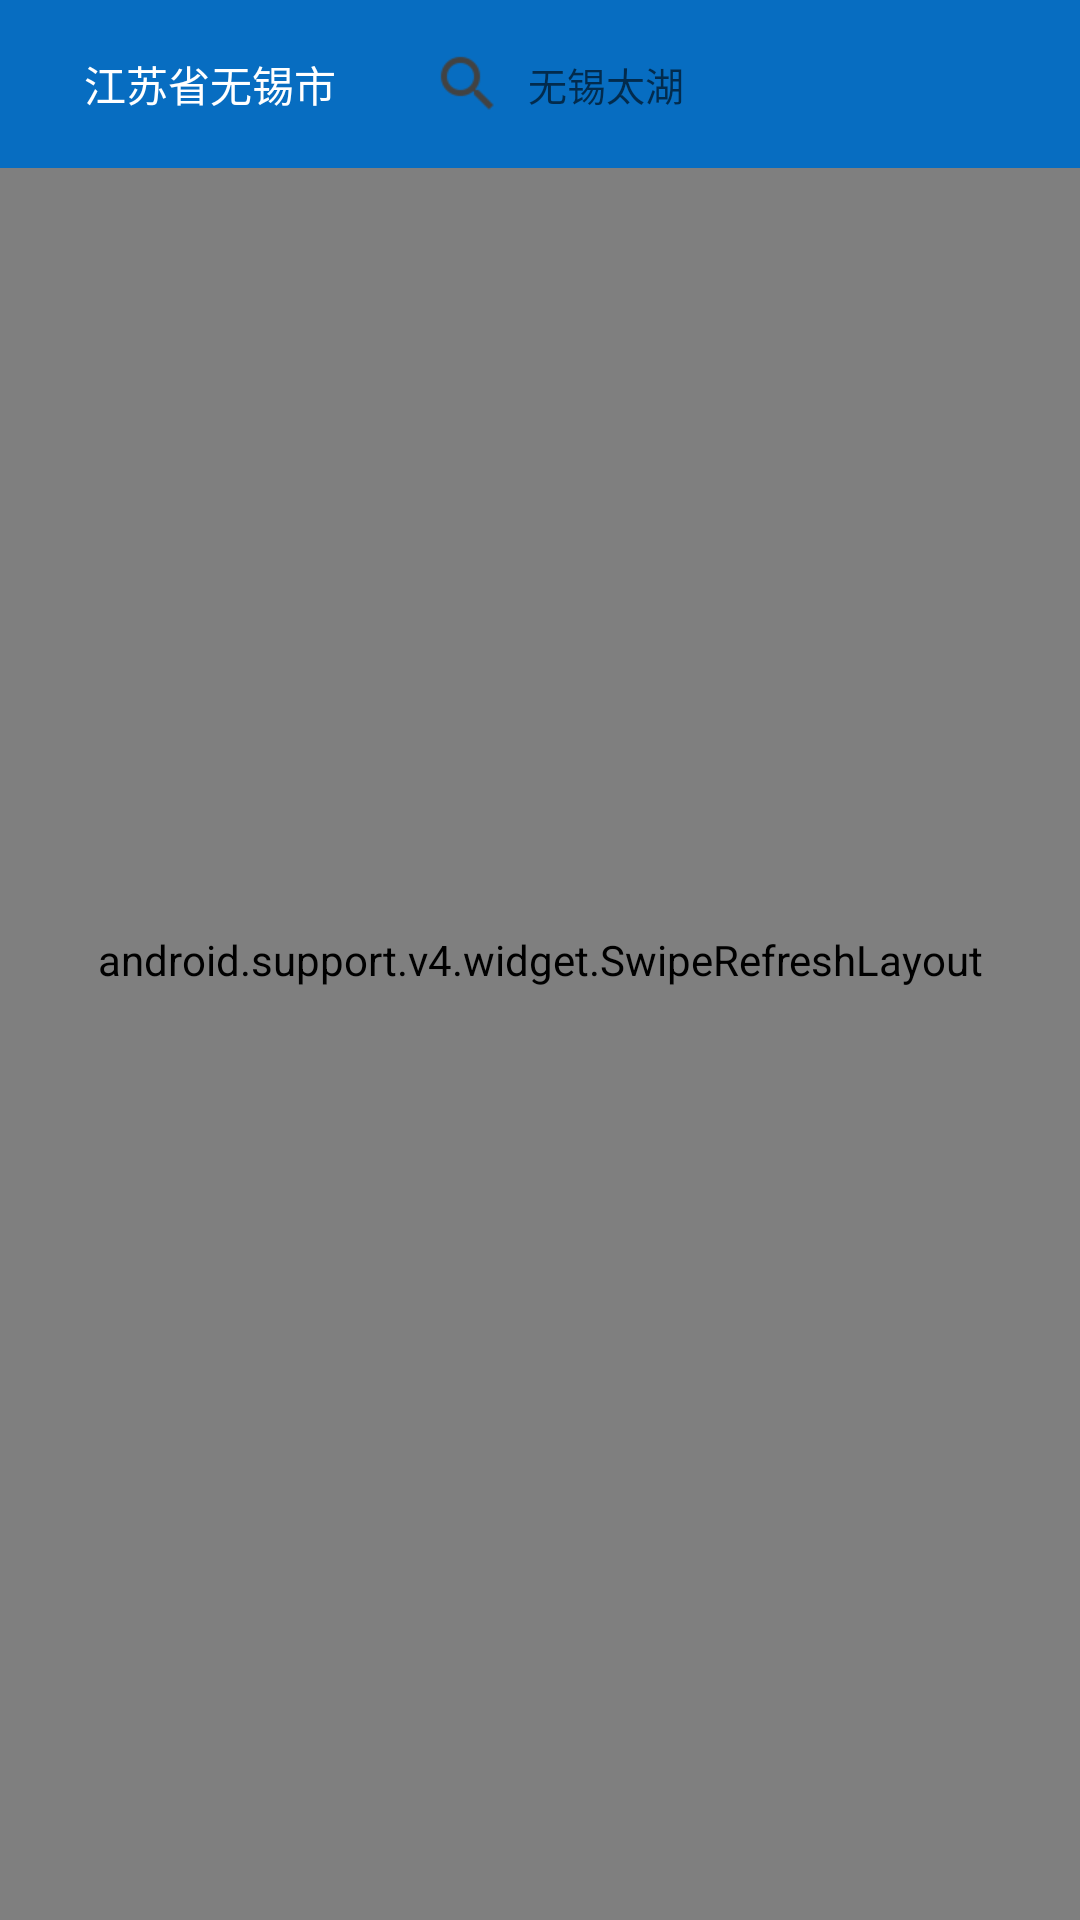

The Android layout XML behind this screen, and the referenced resources:
<!-- AndroidManifest.xml: activity theme AppTheme -->
<!-- res/layout/fragment_home.xml -->
<android.support.design.widget.CoordinatorLayout
    xmlns:android="http://schemas.android.com/apk/res/android"
    xmlns:app="http://schemas.android.com/apk/res-auto"
    xmlns:tools="http://schemas.android.com/tools"
    android:layout_width="match_parent"
    android:layout_height="match_parent"
    android:fitsSystemWindows="true"
    tools:context="com.xiangxu.vrvideo.viewer.fragment.HomeFragment">



    
    <android.support.v4.widget.SwipeRefreshLayout
        android:layout_width="match_parent"
        android:layout_height="match_parent"
        android:id="@+id/swipe_refresh_layout"
        app:layout_behavior="@string/appbar_scrolling_view_behavior">

        <android.support.v4.widget.NestedScrollView
            android:id="@+id/scrollview"
            android:layout_width="match_parent"
            android:layout_height="match_parent">

            <LinearLayout
                android:layout_width="match_parent"
                android:layout_height="wrap_content"
                android:orientation="vertical">

                
                <com.jude.rollviewpager.RollPagerView
                    android:layout_width="match_parent"
                    android:layout_height="@dimen/roll_height_fragment_home"
                    android:id="@+id/roll_view_pager"/>

                
                <android.support.v7.widget.CardView
                    android:layout_width="match_parent"
                    android:layout_height="wrap_content"
                    android:layout_margin="6dp"
                    app:cardCornerRadius="8dp"
                    app:cardElevation="1dp"
                    app:cardPreventCornerOverlap="false"
                    app:cardUseCompatPadding="true">
                    <LinearLayout
                        android:layout_width="match_parent"
                        android:layout_height="wrap_content"
                        android:orientation="vertical">

                        <LinearLayout
                            android:layout_width="wrap_content"
                            android:layout_height="wrap_content"
                            android:orientation="horizontal"
                            android:layout_marginTop="12dp"
                            android:layout_marginBottom="6dp">
                            <View style="@style/TitleLeftBarStyle"/>
                            <TextView
                                android:layout_width="wrap_content"
                                android:layout_height="16dp"
                                android:text="@string/daily_subtitle_fragment_home"
                                android:layout_marginLeft="8dp"/>
                        </LinearLayout>
                        <View style="@style/SplitLineStyle"/>
                        <TextView
                            android:layout_width="match_parent"
                            android:layout_height="wrap_content"
                            android:layout_marginTop="8dp"
                            android:layout_marginLeft="12dp"
                            android:textSize="16sp"
                            android:text="无锡太湖"/>
                        <ImageView
                            android:layout_width="match_parent"
                            android:layout_height="140dp"
                            android:layout_marginTop="6dp"
                            android:src="@drawable/demo_video_preview"
                            android:scaleType="centerCrop"/>
                        <TextView
                            android:layout_width="match_parent"
                            android:layout_height="wrap_content"
                            android:padding="8dp"
                            android:maxLines="3"
                            android:textColor="@color/text_secondary"
                            android:text="太湖位于长江三角洲的南缘，古称震泽、具区，又名五湖、笠泽，是中国五大淡水湖之一。"/>
                    </LinearLayout>
                </android.support.v7.widget.CardView>

                

                <LinearLayout
                    android:layout_width="match_parent"
                    android:layout_height="wrap_content"
                    android:orientation="vertical"
                    android:background="@color/md_white_1000">

                    <LinearLayout
                        android:layout_width="wrap_content"
                        android:layout_height="wrap_content"
                        android:orientation="horizontal"
                        android:layout_marginTop="12dp"
                        android:layout_marginBottom="6dp">
                        <View style="@style/TitleLeftBarStyle"/>
                        <TextView
                            android:layout_width="wrap_content"
                            android:layout_height="16dp"
                            android:text="@string/local_subtitle_fragment_home"
                            android:layout_marginLeft="8dp"/>
                    </LinearLayout>
                    <View style="@style/SplitLineStyle"/>

                    <android.support.v7.widget.RecyclerView
                        android:layout_width="match_parent"
                        android:layout_height="wrap_content"
                        android:layout_marginTop="6dp">

                    </android.support.v7.widget.RecyclerView>

                </LinearLayout>

            </LinearLayout>

        </android.support.v4.widget.NestedScrollView>

    </android.support.v4.widget.SwipeRefreshLayout>

    
    <LinearLayout
        android:id="@+id/header"
        android:layout_width="match_parent"
        android:orientation="horizontal"
        android:background="@color/toolbar_home"
        android:layout_height="56dp">

        <TextView
            android:id="@+id/address_text"
            android:layout_width="0dp"
            android:layout_height="wrap_content"
            android:layout_gravity="center"
            android:layout_weight="2"
            android:gravity="center"
            android:textColor="@color/md_white_1000"
            android:textSize="14sp"
            android:drawableRight="@drawable/ic_hardware_keyboard_arrow_right"
            android:paddingLeft="16dp"
            android:paddingRight="16dp"
            android:text="江苏省无锡市"/>
        <EditText
            android:id="@+id/search_edit"
            android:layout_width="0dp"
            android:layout_height="28dp"
            android:layout_gravity="center"
            android:layout_marginRight="10dp"
            android:layout_weight="3"
            android:background="@drawable/bg_round_edit_text"
            android:drawableLeft="@drawable/ic_action_search"
            android:paddingLeft="4dp"
            android:drawablePadding="8dp"
            android:hint="无锡太湖"
            android:textSize="13sp"/>

    </LinearLayout>

</android.support.design.widget.CoordinatorLayout>
<!-- resources referenced by this layout -->
<resources>
  <color name="md_white_1000">#ffffff</color>
  <color name="text_secondary">@color/md_grey_600</color>
  <color name="toolbar_home">#076dc1</color>
  <dimen name="roll_height_fragment_home">200dp</dimen>
  <!-- drawable demo_video_preview: jpg bitmap (drawable-xhdpi, 6800 bytes) -->
  <!-- drawable ic_action_search: png bitmap (drawable-xhdpi, 888 bytes) -->
  <string name="daily_subtitle_fragment_home">今日热门</string>
  <string name="local_subtitle_fragment_home">附近景点</string>
  <style name="SplitLineStyle">
          <item name="android:layout_width">match_parent</item>
          <item name="android:layout_height">0.65dp</item>
          <item name="android:background">@color/line_primary</item>
      </style>
  <style name="TitleLeftBarStyle">
          <item name="android:layout_width">4dp</item>
          <item name="android:layout_height">16dp</item>
          <item name="android:background">@color/colorPrimary</item>
      </style>
  <style name="AppTheme" parent="Theme.AppCompat.Light.NoActionBar">
          <item name="colorPrimary">@color/colorPrimary</item>
          <item name="colorPrimaryDark">@color/colorPrimaryDark</item>
          <item name="colorAccent">@color/colorAccent</item>
          <item name="android:textColor">@color/text_primary</item>
          <item name="alertDialogTheme">@style/AppCompatAlertDialogStyle</item>
      </style>
  <color name="md_grey_600">#757575</color>
  <color name="line_primary">@color/md_grey_300</color>
  <color name="colorPrimary">#076dc0</color>
  <color name="colorPrimaryDark">#076dc0</color>
  <color name="colorAccent">@color/md_pink_300</color>
  <color name="text_primary">@color/md_grey_800</color>
  <style name="AppCompatAlertDialogStyle" parent="Theme.AppCompat.Light.Dialog.Alert">
          <item name="colorAccent">@color/colorAccent</item>
      </style>
  <color name="md_grey_300">#e0e0e0</color>
  <color name="md_pink_300">#f06292</color>
  <color name="md_grey_800">#424242</color>
</resources>
